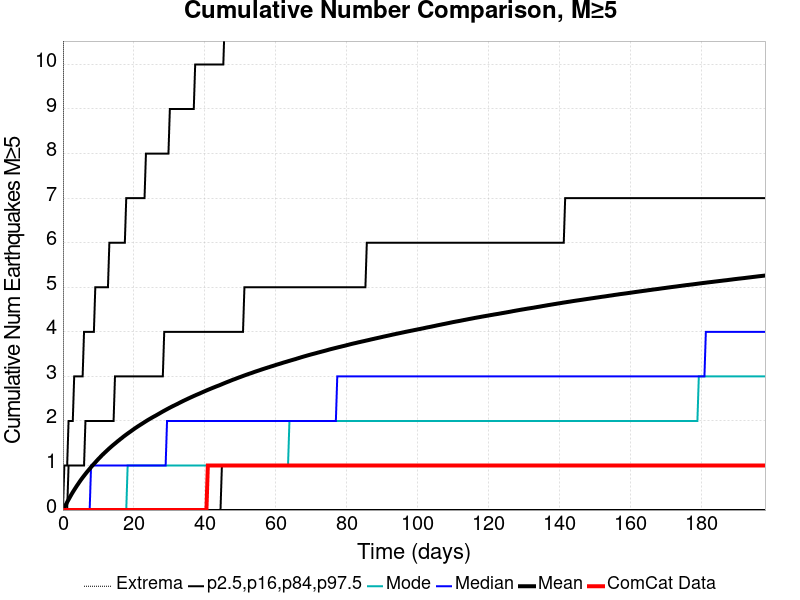

The file beside this chart, header and first rows:
Time (days), ComCat Data, Simulation Mean, Simulation Median, Simulation Mode, Simulation Minimum, Simulation Maximum, 2.5 %-ile, 16 %-ile, 84 %-ile, 97.5 %-ile
0.0, 0.0, 0.0, 0.0, 0.0, 0.0, 0.0, 0.0, 0.0, 0.0, 0.0
0.3967, 0.0, 0.05847, 0.0, 0.0, 0.0, 33.0, 0.0, 0.0, 0.0, 1.0
0.7935, 0.0, 0.1187, 0.0, 0.0, 0.0, 53.0, 0.0, 0.0, 0.0, 1.0
1.19, 0.0, 0.1783, 0.0, 0.0, 0.0, 61.0, 0.0, 0.0, 0.0, 1.0
1.587, 0.0, 0.2346, 0.0, 0.0, 0.0, 66.0, 0.0, 0.0, 1.0, 2.0
1.984, 0.0, 0.2916, 0.0, 0.0, 0.0, 70.0, 0.0, 0.0, 1.0, 2.0
2.38, 0.0, 0.3478, 0.0, 0.0, 0.0, 71.0, 0.0, 0.0, 1.0, 2.0
2.777, 0.0, 0.4011, 0.0, 0.0, 0.0, 73.0, 0.0, 0.0, 1.0, 2.0
3.174, 0.0, 0.4511, 0.0, 0.0, 0.0, 78.0, 0.0, 0.0, 1.0, 3.0
3.571, 0.0, 0.5004, 0.0, 0.0, 0.0, 82.0, 0.0, 0.0, 1.0, 3.0
3.967, 0.0, 0.5493, 0.0, 0.0, 0.0, 87.0, 0.0, 0.0, 1.0, 3.0
4.364, 0.0, 0.595, 0.0, 0.0, 0.0, 87.0, 0.0, 0.0, 1.0, 3.0
4.761, 0.0, 0.6424, 0.0, 0.0, 0.0, 93.0, 0.0, 0.0, 1.0, 3.0
5.157, 0.0, 0.6867, 0.0, 0.0, 0.0, 95.0, 0.0, 0.0, 1.0, 3.0
5.554, 0.0, 0.7294, 0.0, 0.0, 0.0, 96.0, 0.0, 0.0, 1.0, 3.0
5.951, 0.0, 0.7701, 0.0, 0.0, 0.0, 97.0, 0.0, 0.0, 1.0, 4.0
6.348, 0.0, 0.8102, 0.0, 0.0, 0.0, 99.0, 0.0, 0.0, 2.0, 4.0
6.744, 0.0, 0.8505, 0.0, 0.0, 0.0, 99.0, 0.0, 0.0, 2.0, 4.0
7.141, 0.0, 0.8881, 0.0, 0.0, 0.0, 102.0, 0.0, 0.0, 2.0, 4.0
7.538, 0.0, 0.9255, 0.0, 0.0, 0.0, 104.0, 0.0, 0.0, 2.0, 4.0
7.935, 0.0, 0.9634, 1.0, 0.0, 0.0, 106.0, 0.0, 0.0, 2.0, 4.0
8.331, 0.0, 1, 1.0, 0.0, 0.0, 108.0, 0.0, 0.0, 2.0, 4.0
8.728, 0.0, 1.035, 1.0, 0.0, 0.0, 109.0, 0.0, 0.0, 2.0, 4.0
9.125, 0.0, 1.07, 1.0, 0.0, 0.0, 111.0, 0.0, 0.0, 2.0, 5.0
9.521, 0.0, 1.105, 1.0, 0.0, 0.0, 112.0, 0.0, 0.0, 2.0, 5.0
9.918, 0.0, 1.139, 1.0, 0.0, 0.0, 113.0, 0.0, 0.0, 2.0, 5.0
10.31, 0.0, 1.172, 1.0, 0.0, 0.0, 114.0, 0.0, 0.0, 2.0, 5.0
10.71, 0.0, 1.205, 1.0, 0.0, 0.0, 114.0, 0.0, 0.0, 2.0, 5.0
11.11, 0.0, 1.237, 1.0, 0.0, 0.0, 115.0, 0.0, 0.0, 2.0, 5.0
11.51, 0.0, 1.267, 1.0, 0.0, 0.0, 116.0, 0.0, 0.0, 2.0, 5.0
11.9, 0.0, 1.297, 1.0, 0.0, 0.0, 121.0, 0.0, 0.0, 2.0, 5.0
12.3, 0.0, 1.326, 1.0, 0.0, 0.0, 124.0, 0.0, 0.0, 2.0, 5.0
12.7, 0.0, 1.356, 1.0, 0.0, 0.0, 124.0, 0.0, 0.0, 2.0, 5.0
13.09, 0.0, 1.385, 1.0, 0.0, 0.0, 124.0, 0.0, 0.0, 2.0, 6.0
13.49, 0.0, 1.413, 1.0, 0.0, 0.0, 127.0, 0.0, 0.0, 2.0, 6.0
13.89, 0.0, 1.441, 1.0, 0.0, 0.0, 127.0, 0.0, 0.0, 2.0, 6.0
14.28, 0.0, 1.467, 1.0, 0.0, 0.0, 128.0, 0.0, 0.0, 2.0, 6.0
14.68, 0.0, 1.493, 1.0, 0.0, 0.0, 128.0, 0.0, 0.0, 3.0, 6.0
15.08, 0.0, 1.52, 1.0, 0.0, 0.0, 128.0, 0.0, 0.0, 3.0, 6.0
15.47, 0.0, 1.546, 1.0, 0.0, 0.0, 129.0, 0.0, 0.0, 3.0, 6.0
15.87, 0.0, 1.571, 1.0, 0.0, 0.0, 130.0, 0.0, 0.0, 3.0, 6.0
16.27, 0.0, 1.597, 1.0, 0.0, 0.0, 130.0, 0.0, 0.0, 3.0, 6.0
16.66, 0.0, 1.621, 1.0, 0.0, 0.0, 130.0, 0.0, 0.0, 3.0, 6.0
17.06, 0.0, 1.647, 1.0, 0.0, 0.0, 130.0, 0.0, 0.0, 3.0, 6.0
17.46, 0.0, 1.671, 1.0, 0.0, 0.0, 131.0, 0.0, 0.0, 3.0, 6.0
17.85, 0.0, 1.694, 1.0, 0.0, 0.0, 131.0, 0.0, 0.0, 3.0, 7.0
18.25, 0.0, 1.717, 1.0, 1.0, 0.0, 131.0, 0.0, 0.0, 3.0, 7.0
18.65, 0.0, 1.74, 1.0, 1.0, 0.0, 132.0, 0.0, 0.0, 3.0, 7.0
19.04, 0.0, 1.762, 1.0, 1.0, 0.0, 132.0, 0.0, 0.0, 3.0, 7.0
19.44, 0.0, 1.785, 1.0, 1.0, 0.0, 132.0, 0.0, 0.0, 3.0, 7.0
19.84, 0.0, 1.807, 1.0, 1.0, 0.0, 132.0, 0.0, 0.0, 3.0, 7.0
20.23, 0.0, 1.83, 1.0, 1.0, 0.0, 132.0, 0.0, 0.0, 3.0, 7.0
20.63, 0.0, 1.851, 1.0, 1.0, 0.0, 133.0, 0.0, 0.0, 3.0, 7.0
21.03, 0.0, 1.872, 1.0, 1.0, 0.0, 134.0, 0.0, 0.0, 3.0, 7.0
21.42, 0.0, 1.893, 1.0, 1.0, 0.0, 134.0, 0.0, 0.0, 3.0, 7.0
21.82, 0.0, 1.913, 1.0, 1.0, 0.0, 135.0, 0.0, 0.0, 3.0, 7.0
22.22, 0.0, 1.933, 1.0, 1.0, 0.0, 135.0, 0.0, 0.0, 3.0, 7.0
22.61, 0.0, 1.953, 1.0, 1.0, 0.0, 135.0, 0.0, 0.0, 3.0, 7.0
23.01, 0.0, 1.973, 1.0, 1.0, 0.0, 135.0, 0.0, 0.0, 3.0, 7.0
23.41, 0.0, 1.993, 1.0, 1.0, 0.0, 135.0, 0.0, 0.0, 3.0, 8.0
... 440 more rows
